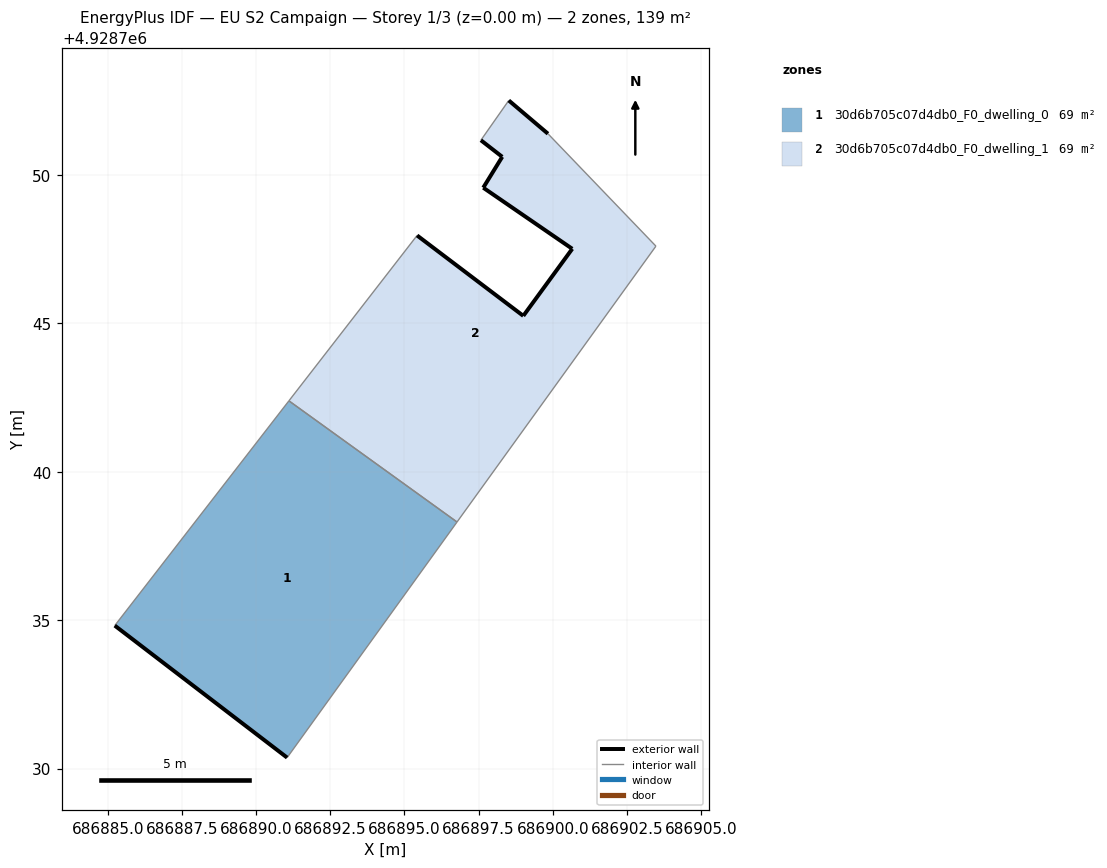
=== STOREY PLAN SPEC (per zone: floor XY polygon, exterior-wall plan segments, windows/doors) ===
zone 1: 30d6b705c07d4db0_F0_dwelling_0  (69.3 m²)
  floor: (686891.05, 4928730.37) (686896.77, 4928738.31) (686891.11, 4928742.39) (686885.24, 4928734.82)
  exterior wall: (686891.05, 4928730.37) – (686885.24, 4928734.82)  [7.3 m]
  interior walls: 3
zone 2: 30d6b705c07d4db0_F0_dwelling_1  (69.2 m²)
  floor: (686896.77, 4928738.31) (686903.48, 4928747.61) (686899.84, 4928751.40) (686898.52, 4928752.52) (686897.58, 4928751.18) (686898.30, 4928750.62) (686897.66, 4928749.58) (686900.66, 4928747.52) (686899.01, 4928745.26) (686895.43, 4928747.97) (686891.11, 4928742.39)
  exterior wall: (686898.30, 4928750.62) – (686897.58, 4928751.18)  [0.9 m]
  exterior wall: (686898.52, 4928752.52) – (686899.84, 4928751.40)  [1.7 m]
  exterior wall: (686895.43, 4928747.97) – (686899.01, 4928745.26)  [4.5 m]
  exterior wall: (686899.01, 4928745.26) – (686900.66, 4928747.52)  [2.8 m]
  exterior wall: (686900.66, 4928747.52) – (686897.66, 4928749.58)  [3.6 m]
  exterior wall: (686897.66, 4928749.58) – (686898.30, 4928750.62)  [1.2 m]
  interior walls: 5

=== DERIVED (storey summary) ===
Building: EU S2 Campaign
Storey: 1 of 3  (floor level z = 0.00 m)
Storey gross floor area: 138.5 m²
Zones on this storey: 2
  - 30d6b705c07d4db0_F0_dwelling_0: floor 69.3 m²; exterior wall 7.3 m (22.0 m²); WWR 0.0%
  - 30d6b705c07d4db0_F0_dwelling_1: floor 69.2 m²; exterior wall 14.8 m (44.4 m²); WWR 0.0%
Zone adjacency (shared interzone walls):
  - 30d6b705c07d4db0_F0_dwelling_0 ↔ 30d6b705c07d4db0_F0_dwelling_1